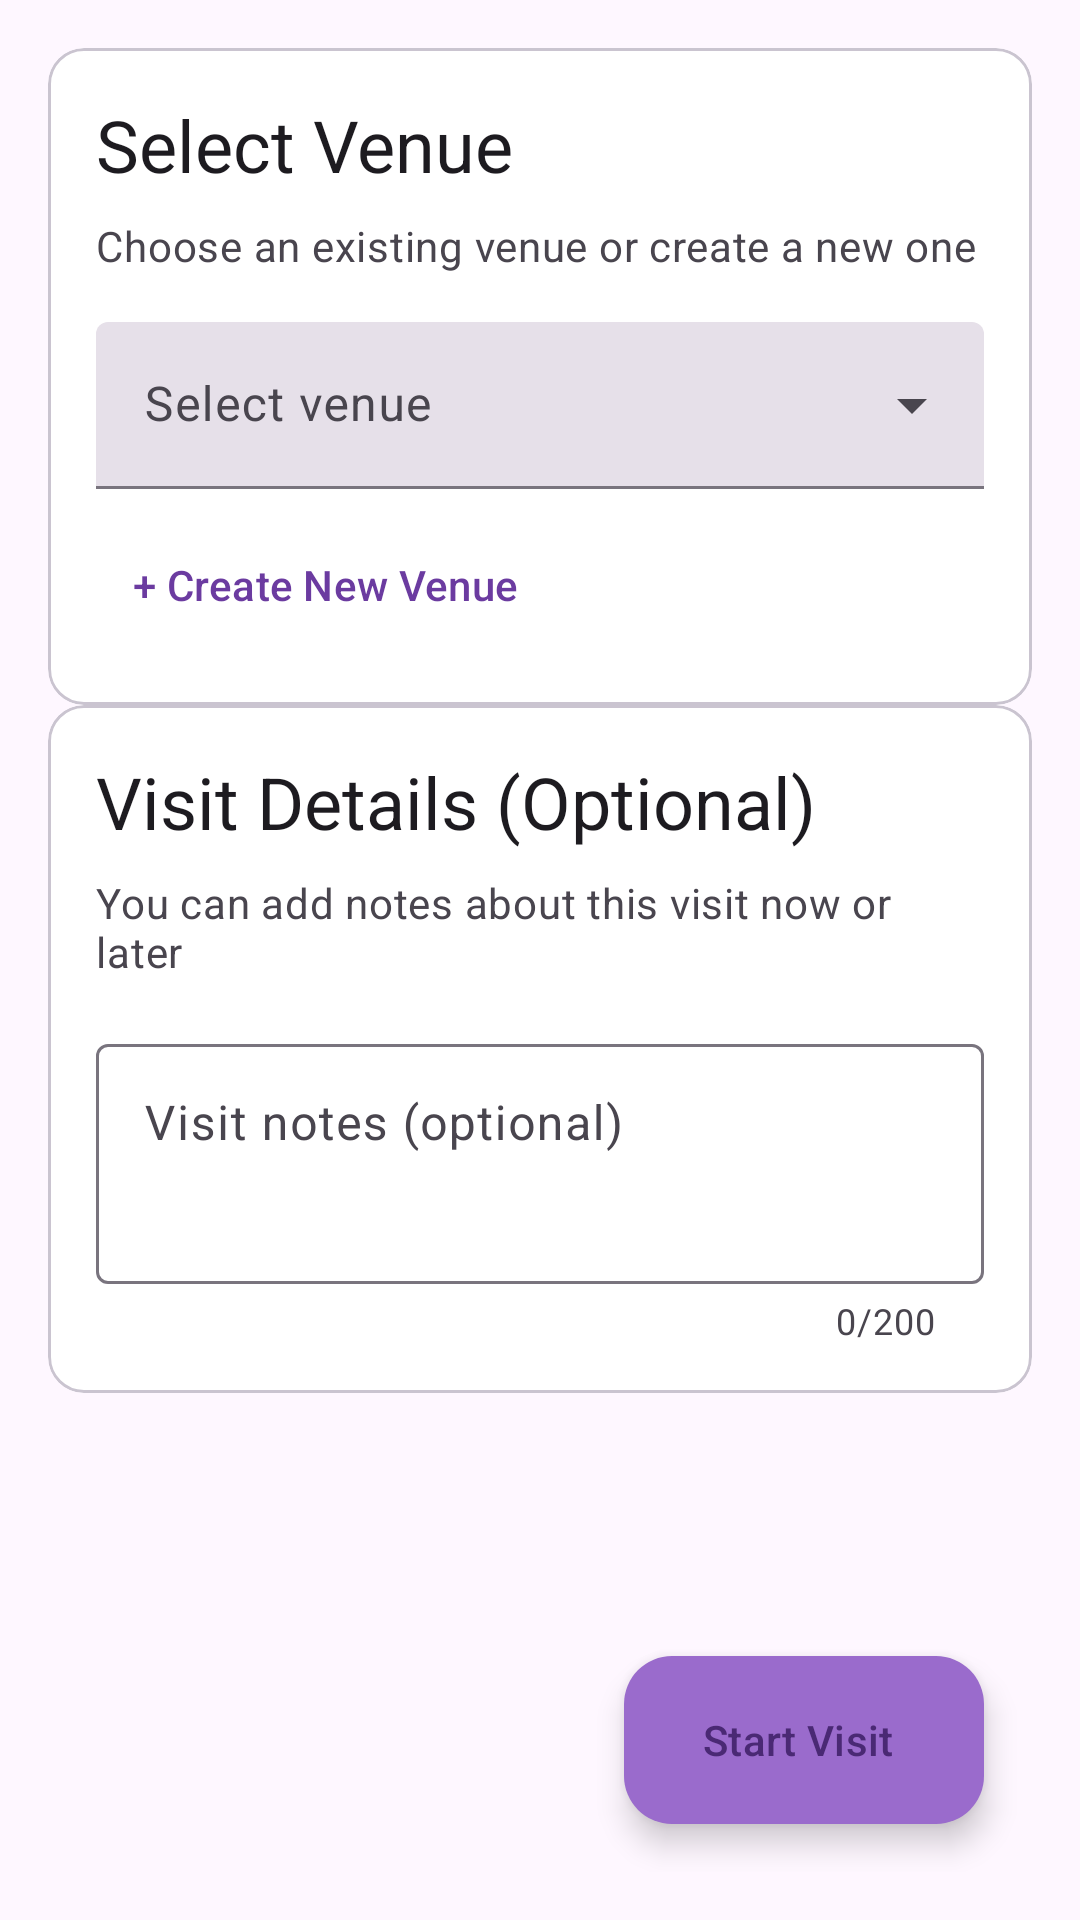

The Android layout XML behind this screen, and the referenced resources:
<!-- AndroidManifest.xml: application theme Theme.Singventory -->
<!-- res/layout/fragment_start_visit.xml -->
<?xml version="1.0" encoding="utf-8"?>
<androidx.core.widget.NestedScrollView xmlns:android="http://schemas.android.com/apk/res/android"
    xmlns:app="http://schemas.android.com/apk/res-auto"
    android:layout_width="match_parent"
    android:layout_height="match_parent"
    android:fillViewport="true">

    <androidx.constraintlayout.widget.ConstraintLayout
        android:layout_width="match_parent"
        android:layout_height="wrap_content"
        android:padding="16dp">

        <com.google.android.material.card.MaterialCardView
            android:id="@+id/venue_selection_card"
            android:layout_width="0dp"
            android:layout_height="wrap_content"
            android:layout_marginBottom="16dp"
            app:cardCornerRadius="12dp"
            app:layout_constraintEnd_toEndOf="parent"
            app:layout_constraintStart_toStartOf="parent"
            app:layout_constraintTop_toTopOf="parent">

            <LinearLayout
                android:layout_width="match_parent"
                android:layout_height="wrap_content"
                android:orientation="vertical"
                android:padding="16dp">

                <TextView
                    android:layout_width="match_parent"
                    android:layout_height="wrap_content"
                    android:text="Select Venue"
                    android:textAppearance="?attr/textAppearanceHeadlineSmall"
                    android:layout_marginBottom="8dp" />

                <TextView
                    android:layout_width="match_parent"
                    android:layout_height="wrap_content"
                    android:text="Choose an existing venue or create a new one"
                    android:textAppearance="?attr/textAppearanceBodyMedium"
                    android:textColor="?attr/colorOnSurfaceVariant"
                    android:layout_marginBottom="16dp" />

                <com.google.android.material.textfield.TextInputLayout
                    android:id="@+id/venue_selection_layout"
                    style="@style/Widget.Material3.TextInputLayout.FilledBox.ExposedDropdownMenu"
                    android:layout_width="match_parent"
                    android:layout_height="wrap_content"
                    android:hint="Select venue">

                    <AutoCompleteTextView
                        android:id="@+id/venue_selection_input"
                        android:layout_width="match_parent"
                        android:layout_height="wrap_content"
                        android:inputType="none" />

                </com.google.android.material.textfield.TextInputLayout>

                <com.google.android.material.button.MaterialButton
                    android:id="@+id/btn_create_new_venue"
                    style="@style/Widget.Material3.Button.TextButton"
                    android:layout_width="wrap_content"
                    android:layout_height="wrap_content"
                    android:layout_marginTop="8dp"
                    android:text="+ Create New Venue"
                    app:icon="@drawable/ic_add" />

            </LinearLayout>

        </com.google.android.material.card.MaterialCardView>

        <com.google.android.material.card.MaterialCardView
            android:id="@+id/visit_details_card"
            android:layout_width="0dp"
            android:layout_height="wrap_content"
            android:layout_marginBottom="88dp"
            app:cardCornerRadius="12dp"
            app:layout_constraintEnd_toEndOf="parent"
            app:layout_constraintStart_toStartOf="parent"
            app:layout_constraintTop_toBottomOf="@id/venue_selection_card">

            <LinearLayout
                android:layout_width="match_parent"
                android:layout_height="wrap_content"
                android:orientation="vertical"
                android:padding="16dp">

                <TextView
                    android:layout_width="match_parent"
                    android:layout_height="wrap_content"
                    android:text="Visit Details (Optional)"
                    android:textAppearance="?attr/textAppearanceHeadlineSmall"
                    android:layout_marginBottom="8dp" />

                <TextView
                    android:layout_width="match_parent"
                    android:layout_height="wrap_content"
                    android:text="You can add notes about this visit now or later"
                    android:textAppearance="?attr/textAppearanceBodyMedium"
                    android:textColor="?attr/colorOnSurfaceVariant"
                    android:layout_marginBottom="16dp" />

                <com.google.android.material.textfield.TextInputLayout
                    android:id="@+id/visit_notes_layout"
                    android:layout_width="match_parent"
                    android:layout_height="wrap_content"
                    android:hint="Visit notes (optional)"
                    app:counterEnabled="true"
                    app:counterMaxLength="200">

                    <com.google.android.material.textfield.TextInputEditText
                        android:id="@+id/visit_notes_input"
                        android:layout_width="match_parent"
                        android:layout_height="80dp"
                        android:gravity="top"
                        android:inputType="textMultiLine|textCapSentences"
                        android:maxLength="200" />

                </com.google.android.material.textfield.TextInputLayout>

            </LinearLayout>

        </com.google.android.material.card.MaterialCardView>

        <com.google.android.material.floatingactionbutton.ExtendedFloatingActionButton
            android:id="@+id/fab_start_visit"
            android:layout_width="wrap_content"
            android:layout_height="wrap_content"
            android:layout_margin="16dp"
            android:text="Start Visit"
            app:icon="@drawable/ic_add"
            app:layout_constraintBottom_toBottomOf="parent"
            app:layout_constraintEnd_toEndOf="parent" />

    </androidx.constraintlayout.widget.ConstraintLayout>

</androidx.core.widget.NestedScrollView>
<!-- resources referenced by this layout -->
<resources>
  <style name="Theme.Singventory" parent="Theme.Material3.DayNight">
          
          <item name="colorPrimary">@color/musical_purple_primary</item>
          <item name="colorOnPrimary">@color/white</item>
          <item name="colorPrimaryContainer">@color/musical_purple_light</item>
          <item name="colorOnPrimaryContainer">@color/musical_purple_dark</item>
          
          
          <item name="colorSecondary">@color/musical_gold</item>
          <item name="colorOnSecondary">@color/black</item>
          <item name="colorSecondaryContainer">@color/musical_gold_light</item>
          <item name="colorOnSecondaryContainer">@color/musical_gold_dark</item>
          
          
          <item name="colorSurface">@color/surface_light</item>
          <item name="colorOnSurface">@color/on_surface_light</item>
          <item name="colorSurfaceVariant">@color/surface_variant_light</item>
          <item name="colorOnSurfaceVariant">@color/on_surface_variant_light</item>
          
          
          <item name="android:statusBarColor">@android:color/transparent</item>
          <item name="android:windowLightStatusBar">true</item>
          <item name="android:navigationBarColor">@android:color/transparent</item>
          <item name="android:windowLightNavigationBar">true</item>
          
          
          <item name="bottomNavigationStyle">@style/Widget.Singventory.BottomNavigationView</item>
      </style>
  <color name="musical_purple_primary">#6B3BA0</color>
  <color name="white">#FFFFFFFF</color>
  <color name="musical_purple_light">#9A6BCC</color>
  <color name="musical_purple_dark">#4A2974</color>
  <color name="musical_gold">#D4AF37</color>
  <color name="black">#FF000000</color>
  <color name="musical_gold_light">#FFDF6B</color>
  <color name="musical_gold_dark">#9A7F00</color>
  <color name="surface_light">#FFFFFFFF</color>
  <color name="on_surface_light">#1C1B1F</color>
  <color name="surface_variant_light">#F4F0F4</color>
  <color name="on_surface_variant_light">#49454E</color>
  <style name="Widget.Singventory.BottomNavigationView" parent="Widget.Material3.BottomNavigationView">
          <item name="materialThemeOverlay">@style/ThemeOverlay.Singventory.BottomNavigation</item>
      </style>
  <style name="ThemeOverlay.Singventory.BottomNavigation" parent="">
          <item name="colorPrimary">@color/musical_purple_primary</item>
          <item name="colorSurface">@color/surface_light</item>
      </style>
</resources>
